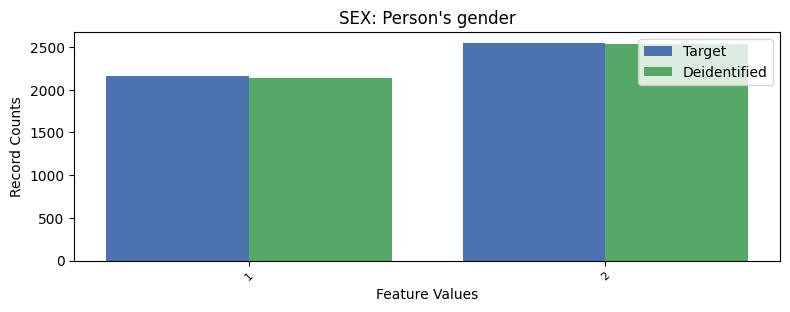

Values plotted in this chart, from the file beside it:
, SEX, count_target, count_deidentified
0, 2, 2548, 2537
1, 1, 2163, 2140
